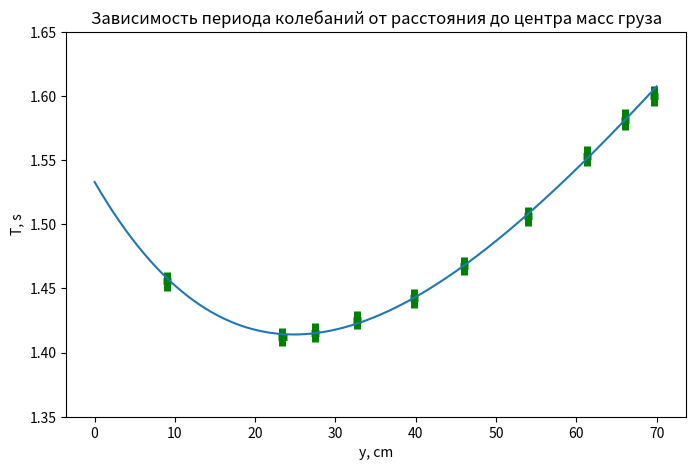

Generate this figure with matplotlib:
import numpy as np
import matplotlib.pyplot as plt
from math import *

# # plt.figure(figsize=(10, 6))
# # a=np.array([25.20, 20.00, 13.30, 10.40, 7.40, 4.50, 37.20, 44.70, 22.00, 23.30, 23.50, 24.40])
# # t=np.array([1.54, 1.59, 1.75, 1.93, 2.22, 2.80, 1.56, 1.60, 1.56, 1.54, 1.55, 1.54])
# # # plt.errorbar(t,a,xerr=0,yerr=0,linestyle='',ecolor='red',linewidth=6)
# # for i in range(len(a)):
# #     for j in range(i+1,len(a)):
# #         if a[j]<a[i]:
# #             a[i],a[j]=a[j],a[i]
# #             t[i],t[j]=t[j],t[i]
# # #
# # # plt.plot(a,t,'g', label = 'T(a)')
# # i=1.53
# # I=np.array([i for _ in (a)])
# # # plt.plot(a,I,'b', linestyle='--')
# # # p, v = np.polyfit(x20, y20, deg=1, cov=True)
# # # x=np.arange(min(x20),max(x20),0.01)
# # # plt.plot(x,x*p[0]+p[1],color='red',label=.'l = 20 см',linewidth=1)
# # a/=100
# # # print(a)
# # u = t**2*a/4/math.pi**2
# # v= a**2+1/12
# # plt.errorbar(u,v,xerr=(2*0.1/100+0.5/100/a)*u,yerr=2*0.5/100/a*v,linestyle='')
# # # plt.plot(u,v,'go', label = 'T(a)')
# # p,q=np.polyfit(u,v,deg=1,cov=True)
# # x=np.arange(min(u),max(u),0.01)
# # plt.plot(x,x*p[0]+p[1],color='red',linewidth=1)

# # uerr=sum((2*0.1/100+0.5/100/a))/12
# # verr=sum(2*0.5/100/a)/12
# # sist=uerr+verr
# # A=float(sum(u**2))
# # T=float(sum(v**2))
# # k = float(sum(u*v))/A
# # sigma=(1/12**0.5*(T/A-k**2)**0.5)
# # print((sist**2+sigma**2/k**2)**0.5)
# # print(uerr + verr)

# # # idx = np.argwhere(np.diff(np.sign(f - g))).flatten()

# # # plt.xlabel('a, cм')
# # # plt.ylabel('T, c')
# # # # plt.legend(loc='best', fontsize=12)
# # plt.savefig('u(v).png')

# # plt.show()


from scipy.optimize import curve_fit  # function for fitting data with a curve


# # mport numpy as np #work with arrays and linear algebra
# # import matplotlib.pyplot as plt #plot diagrams
# # Fitting function with its argument a and two parameters
def fit_func(y, M, m):
    return 2 * pi * np.sqrt((17500 * M + 12 * m * np.square(y)) / (100 * 9.8 * (300 * M + 12 * m * y)))


# # Data
z = np.linspace(0, 70, 10000)
y = [9.005, 23.405, 27.505, 32.705, 39.805, 46.005, 54.005, 61.305, 66.105, 69.705]
T = [1.4556, 1.4122, 1.4156, 1.4256, 1.4422, 1.4674, 1.5062, 1.553, 1.5816, 1.6]
# Fitting procedure returning params values and covariation matrix.
# Consumes fitting function, data and initial parameters values
params, cov = curve_fit(fit_func, y, T)
# create figure where to draw plots
plt.figure(figsize=(8, 5))
# #define titles and axis limits
plt.title("Зависимость периода колебаний от расстояния до центра масс груза")
y = np.array(y)
T = np.array(T)
plt.errorbar(y, T, xerr=0.5, yerr=0.5 / 100 * T, label='T(y)', color='green', linestyle='', linewidth=5)
plt.ylabel("T, s")
plt.xlabel("y, cm")
plt.ylim(1.35, 1.65)  # limit on T axis
# plot fitting function
plt.plot(z, fit_func(z, params[0], params[1]))
# print parameter values and their errors
print("M =" + str(round(params[0], 3)) + "+-" +
      str(round(np.sqrt(cov[0][0]), 3)) + " kg")
print("m = " + str(round(params[1], 3)) + "+-" +
      str(round(np.sqrt(cov[1][1]), 3)) + " kg")
# show figure while running script interactively


# save figure
plt.savefig("T(y)+fun.png")
plt.show()

# m=np.array([57, 92, 92, 92, 92, 92, 116, 142, 180, 219, 273, 341, 74])
# om = np.array([0.034522996, 0.057119866, 0.056605273, 0.056861405, 0.057643902, 0.056861405, 0.072220521,
# 0.087672353, 0.112199738, 0.135413476, 0.169054313, 0.212989332, 0.046370371])
# plt.scatter(om*1000, m)
# plt.show()
